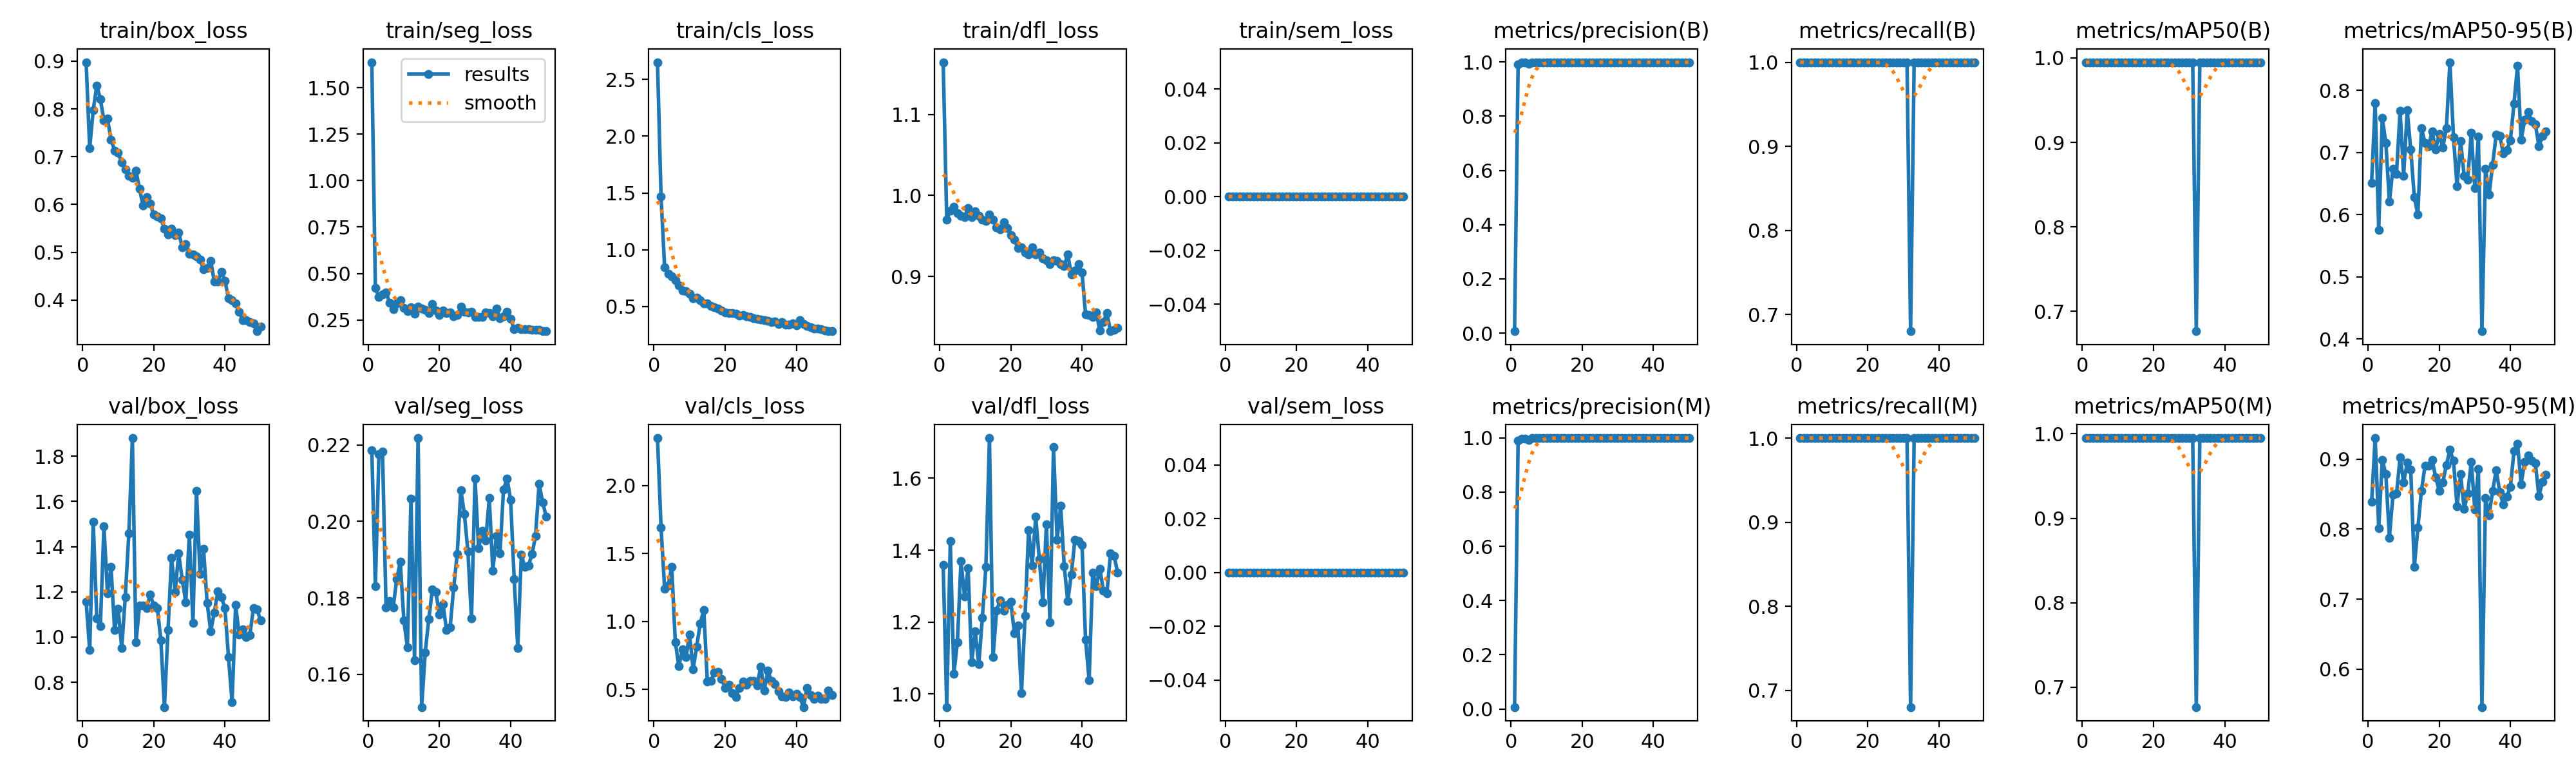

Source data for this figure (header and first rows):
epoch, time, train/box_loss, train/seg_loss, train/cls_loss, train/dfl_loss, train/sem_loss, metrics/precision(B), metrics/recall(B), metrics/mAP50(B), metrics/mAP50-95(B), metrics/precision(M), metrics/recall(M), metrics/mAP50(M), metrics/mAP50-95(M), val/box_loss, val/seg_loss, val/cls_loss, val/dfl_loss, val/sem_loss, lr/pg0, lr/pg1, lr/pg2
1, 43.69, 0.8977, 1.638, 2.651, 1.164, 0, 0.0072, 1, 0.995, 0.6514, 0.0072, 1, 0.995, 0.8387, 1.156, 0.2185, 2.348, 1.358, 0, 0.0024, 0.0024, 0.0784
2, 76.71, 0.7179, 0.4236, 1.466, 0.9705, 0, 0.9899, 1, 0.995, 0.7793, 0.9899, 1, 0.995, 0.9299, 0.9417, 0.1831, 1.692, 0.9634, 0, 0.004803, 0.004803, 0.0558
3, 109.1, 0.7978, 0.3718, 0.8471, 0.9816, 0, 0.997, 1, 0.995, 0.576, 0.997, 1, 0.995, 0.8009, 1.509, 0.2175, 1.242, 1.425, 0, 0.007107, 0.007107, 0.03311
4, 140.4, 0.8492, 0.3863, 0.7913, 0.9859, 0, 0.9974, 1, 0.995, 0.7558, 0.9974, 1, 0.995, 0.8991, 1.081, 0.2183, 1.265, 1.056, 0, 0.009312, 0.009312, 0.01031
5, 174.1, 0.8202, 0.3981, 0.7676, 0.9781, 0, 0.9922, 1, 0.995, 0.7158, 0.9922, 1, 0.995, 0.8782, 1.048, 0.1774, 1.4, 1.144, 0, 0.009208, 0.009208, 0.009208
6, 206, 0.7758, 0.3439, 0.7349, 0.9746, 0, 0.9983, 1, 0.995, 0.6211, 0.9983, 1, 0.995, 0.7876, 1.489, 0.1791, 0.8491, 1.369, 0, 0.00901, 0.00901, 0.00901
7, 238.4, 0.7795, 0.306, 0.6881, 0.9734, 0, 0.9987, 1, 0.995, 0.6742, 0.9987, 1, 0.995, 0.8487, 1.195, 0.1776, 0.6698, 1.271, 0, 0.008812, 0.008812, 0.008812
8, 275.5, 0.7358, 0.3399, 0.6439, 0.9843, 0, 0.9988, 1, 0.995, 0.6661, 0.9988, 1, 0.995, 0.8505, 1.31, 0.1848, 0.7935, 1.349, 0, 0.008614, 0.008614, 0.008614
9, 313.5, 0.713, 0.3549, 0.6372, 0.9735, 0, 0.9988, 1, 0.995, 0.7674, 0.9988, 1, 0.995, 0.9022, 1.03, 0.1895, 0.7361, 1.088, 0, 0.008416, 0.008416, 0.008416
10, 349.8, 0.708, 0.3145, 0.6152, 0.9807, 0, 0.9983, 1, 0.995, 0.6628, 0.9983, 1, 0.995, 0.8664, 1.125, 0.1741, 0.9063, 1.175, 0, 0.008218, 0.008218, 0.008218
11, 382.6, 0.6876, 0.2977, 0.574, 0.9749, 0, 0.9989, 1, 0.995, 0.768, 0.9989, 1, 0.995, 0.895, 0.9505, 0.1671, 0.65, 1.082, 0, 0.00802, 0.00802, 0.00802
12, 414.9, 0.6728, 0.3168, 0.5812, 0.9702, 0, 0.999, 1, 0.995, 0.7048, 0.999, 1, 0.995, 0.8848, 1.178, 0.206, 0.813, 1.211, 0, 0.007822, 0.007822, 0.007822
13, 449, 0.6595, 0.2833, 0.5541, 0.9684, 0, 0.9985, 1, 0.995, 0.6281, 0.9985, 1, 0.995, 0.7459, 1.457, 0.1638, 0.9835, 1.354, 0, 0.007624, 0.007624, 0.007624
14, 481.7, 0.6564, 0.3203, 0.5304, 0.9763, 0, 0.9987, 1, 0.995, 0.6001, 0.9987, 1, 0.995, 0.8019, 1.88, 0.2218, 1.086, 1.712, 0, 0.007426, 0.007426, 0.007426
15, 515.7, 0.6708, 0.312, 0.5268, 0.97, 0, 0.9988, 1, 0.995, 0.7397, 0.9988, 1, 0.995, 0.8547, 0.9759, 0.1514, 0.5598, 1.102, 0, 0.007228, 0.007228, 0.007228
16, 546.6, 0.6325, 0.3024, 0.5074, 0.961, 0, 0.9989, 1, 0.995, 0.7154, 0.9989, 1, 0.995, 0.8903, 1.138, 0.1657, 0.564, 1.231, 0, 0.00703, 0.00703, 0.00703
17, 578.8, 0.5979, 0.2875, 0.4915, 0.9586, 0, 0.9987, 1, 0.995, 0.71, 0.9987, 1, 0.995, 0.8908, 1.139, 0.1744, 0.6231, 1.261, 0, 0.006832, 0.006832, 0.006832
18, 608.9, 0.615, 0.3353, 0.4829, 0.9672, 0, 0.9989, 1, 0.995, 0.7341, 0.9989, 1, 0.995, 0.8988, 1.129, 0.1822, 0.6281, 1.231, 0, 0.006634, 0.006634, 0.006634
19, 636.1, 0.6025, 0.2993, 0.4681, 0.9603, 0, 0.9989, 1, 0.995, 0.7047, 0.9989, 1, 0.995, 0.8738, 1.188, 0.1815, 0.5796, 1.248, 0, 0.006436, 0.006436, 0.006436
20, 666.7, 0.5783, 0.2774, 0.4506, 0.951, 0, 0.9989, 1, 0.995, 0.73, 0.9989, 1, 0.995, 0.8549, 1.14, 0.1756, 0.5102, 1.257, 0, 0.006238, 0.006238, 0.006238
21, 694.9, 0.5744, 0.3013, 0.4429, 0.9455, 0, 0.9988, 1, 0.995, 0.7081, 0.9988, 1, 0.995, 0.8667, 1.129, 0.1783, 0.5369, 1.169, 0, 0.00604, 0.00604, 0.00604
22, 725.8, 0.5703, 0.2876, 0.4441, 0.9351, 0, 0.9989, 1, 0.995, 0.7391, 0.9989, 1, 0.995, 0.8913, 0.9851, 0.1715, 0.473, 1.19, 0, 0.005842, 0.005842, 0.005842
23, 754.7, 0.5499, 0.2896, 0.4369, 0.936, 0, 0.9989, 1, 0.995, 0.8455, 0.9989, 1, 0.995, 0.9131, 0.6899, 0.1723, 0.4452, 1.003, 0, 0.005644, 0.005644, 0.005644
24, 782.2, 0.5378, 0.2702, 0.4217, 0.9297, 0, 0.999, 1, 0.995, 0.725, 0.999, 1, 0.995, 0.8975, 1.03, 0.1827, 0.5125, 1.216, 0, 0.005446, 0.005446, 0.005446
25, 814.3, 0.5494, 0.2751, 0.4246, 0.9274, 0, 0.999, 1, 0.995, 0.6462, 0.999, 1, 0.995, 0.8324, 1.352, 0.1915, 0.5581, 1.456, 0, 0.005248, 0.005248, 0.005248
26, 843.7, 0.5364, 0.3206, 0.4166, 0.9363, 0, 0.9989, 1, 0.995, 0.7188, 0.9989, 1, 0.995, 0.8784, 1.199, 0.2082, 0.5358, 1.357, 0, 0.00505, 0.00505, 0.00505
27, 872.2, 0.5418, 0.2934, 0.4104, 0.9276, 0, 0.9989, 1, 0.995, 0.6624, 0.9989, 1, 0.995, 0.8286, 1.369, 0.202, 0.5618, 1.492, 0, 0.004852, 0.004852, 0.004852
28, 901.7, 0.5097, 0.2907, 0.4007, 0.93, 0, 0.9989, 1, 0.995, 0.6568, 0.9989, 1, 0.995, 0.8506, 1.253, 0.1921, 0.5635, 1.376, 0, 0.004654, 0.004654, 0.004654
29, 933.1, 0.5171, 0.2927, 0.3939, 0.9221, 0, 0.999, 1, 0.995, 0.7325, 0.999, 1, 0.995, 0.8958, 1.155, 0.1746, 0.5302, 1.255, 0, 0.004456, 0.004456, 0.004456
30, 965.2, 0.4966, 0.2663, 0.3875, 0.92, 0, 0.9989, 1, 0.995, 0.643, 0.9989, 1, 0.995, 0.8281, 1.454, 0.2111, 0.6693, 1.471, 0, 0.004258, 0.004258, 0.004258
31, 998.2, 0.4949, 0.2658, 0.3826, 0.9156, 0, 0.9989, 1, 0.995, 0.7254, 0.9989, 1, 0.995, 0.8854, 1.063, 0.193, 0.4921, 1.199, 0, 0.00406, 0.00406, 0.00406
32, 1036, 0.4909, 0.2661, 0.374, 0.9198, 0, 0.9984, 0.68, 0.6762, 0.4126, 0.9984, 0.68, 0.6762, 0.5458, 1.648, 0.1975, 0.6372, 1.686, 0, 0.003862, 0.003862, 0.003862
33, 1069, 0.4841, 0.2911, 0.3665, 0.919, 0, 0.9989, 1, 0.995, 0.6738, 0.9989, 1, 0.995, 0.8447, 1.278, 0.195, 0.5625, 1.429, 0, 0.003664, 0.003664, 0.003664
34, 1106, 0.4644, 0.2883, 0.3671, 0.9157, 0, 0.9989, 1, 0.995, 0.633, 0.9989, 1, 0.995, 0.8198, 1.389, 0.2061, 0.5404, 1.524, 0, 0.003466, 0.003466, 0.003466
35, 1140, 0.4677, 0.2695, 0.3488, 0.9133, 0, 0.9989, 1, 0.995, 0.6804, 0.9989, 1, 0.995, 0.8541, 1.15, 0.1872, 0.4882, 1.355, 0, 0.003268, 0.003268, 0.003268
36, 1179, 0.482, 0.3095, 0.3631, 0.9272, 0, 0.9989, 1, 0.995, 0.7293, 0.9989, 1, 0.995, 0.8841, 1.026, 0.1961, 0.4502, 1.258, 0, 0.00307, 0.00307, 0.00307
37, 1212, 0.4389, 0.2597, 0.3402, 0.903, 0, 0.9989, 1, 0.995, 0.727, 0.9989, 1, 0.995, 0.8531, 1.108, 0.1916, 0.447, 1.333, 0, 0.002872, 0.002872, 0.002872
38, 1243, 0.4393, 0.2691, 0.3402, 0.9071, 0, 0.999, 1, 0.995, 0.6987, 0.999, 1, 0.995, 0.8352, 1.201, 0.2084, 0.4803, 1.428, 0, 0.002674, 0.002674, 0.002674
39, 1274, 0.4588, 0.2922, 0.3535, 0.915, 0, 0.9989, 1, 0.995, 0.7045, 0.9989, 1, 0.995, 0.8466, 1.177, 0.2111, 0.4517, 1.425, 0, 0.002476, 0.002476, 0.002476
40, 1305, 0.4407, 0.2548, 0.3347, 0.9051, 0, 0.9989, 1, 0.995, 0.72, 0.9989, 1, 0.995, 0.8602, 1.127, 0.2056, 0.4669, 1.414, 0, 0.002278, 0.002278, 0.002278
41, 1333, 0.4038, 0.2015, 0.3785, 0.8535, 0, 0.9989, 1, 0.995, 0.7792, 0.9989, 1, 0.995, 0.9113, 0.9102, 0.1849, 0.4453, 1.151, 0, 0.00208, 0.00208, 0.00208
42, 1359, 0.3995, 0.2054, 0.3484, 0.8529, 0, 0.9989, 1, 0.995, 0.8394, 0.9989, 1, 0.995, 0.9221, 0.7107, 0.1669, 0.3706, 1.039, 0, 0.001882, 0.001882, 0.001882
43, 1385, 0.3927, 0.2007, 0.3288, 0.8503, 0, 0.999, 1, 0.995, 0.7204, 0.999, 1, 0.995, 0.8638, 1.141, 0.1913, 0.5113, 1.338, 0, 0.001684, 0.001684, 0.001684
44, 1410, 0.3752, 0.2, 0.3199, 0.8559, 0, 0.999, 1, 0.995, 0.7523, 0.999, 1, 0.995, 0.8959, 1.011, 0.188, 0.4572, 1.299, 0, 0.001486, 0.001486, 0.001486
45, 1436, 0.358, 0.2008, 0.3073, 0.8334, 0, 0.9989, 1, 0.995, 0.7649, 0.9989, 1, 0.995, 0.9054, 1.035, 0.1884, 0.429, 1.349, 0, 0.001288, 0.001288, 0.001288
46, 1462, 0.3576, 0.1954, 0.3072, 0.8442, 0, 0.9989, 1, 0.995, 0.7503, 0.9989, 1, 0.995, 0.8976, 0.9991, 0.1914, 0.4555, 1.288, 0, 0.00109, 0.00109, 0.00109
47, 1487, 0.3537, 0.1956, 0.3031, 0.8549, 0, 0.9989, 1, 0.995, 0.7458, 0.9989, 1, 0.995, 0.8939, 1.009, 0.1962, 0.4285, 1.281, 0, 0.000892, 0.000892, 0.000892
48, 1514, 0.3517, 0.195, 0.2897, 0.8326, 0, 0.999, 1, 0.995, 0.7105, 0.999, 1, 0.995, 0.8469, 1.127, 0.2098, 0.4291, 1.39, 0, 0.000694, 0.000694, 0.000694
49, 1539, 0.3347, 0.1889, 0.286, 0.834, 0, 0.9989, 1, 0.995, 0.7266, 0.9989, 1, 0.995, 0.8674, 1.123, 0.205, 0.4935, 1.385, 0, 0.000496, 0.000496, 0.000496
50, 1565, 0.345, 0.1902, 0.2836, 0.8365, 0, 0.9989, 1, 0.995, 0.734, 0.9989, 1, 0.995, 0.8777, 1.073, 0.2012, 0.4576, 1.338, 0, 0.000298, 0.000298, 0.000298
